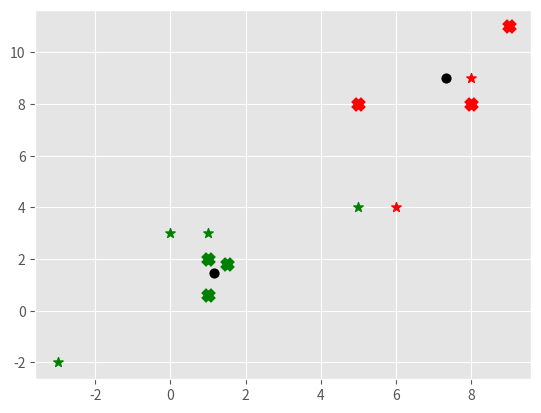

Source code (Python):
import matplotlib.pyplot as plt
from matplotlib import style
style.use('ggplot')
import numpy as np

X = np.array([[1, 2],
	 		 [1.5, 1.8],
	 		 [5, 8],
	 		 [8, 8],
	 		 [1, 0.6],
	 		 [9, 11]])

#plt.scatter(X[:,0], X[:,1], s=50)
#plt.show()

colors = ["g","r","c","b","k"]

class KMeans:

	def __init__(self, k=2, tol=0.001, max_iter=300):
		self.k = k
		self.tol = tol
		self.max_iter = max_iter

	def fit(self, data):
		
		self.centroids = {}

		for i in range(self.k):
			self.centroids[i] = data[i]

		for i in range(self.max_iter):
			self.classifications = {}

			for i in range(self.k):
				self.classifications[i] = []

			for featureset in data:
				distances = [np.linalg.norm(featureset-self.centroids[centroid]) for centroid in self.centroids]
				classification = distances.index(min(distances))
				self.classifications[classification].append(featureset)

			prev_centroids = dict(self.centroids)

			for classification in self.classifications:
				self.centroids[classification] = np.average(self.classifications[classification], axis=0)

			optimized = True

			for c in self.centroids:
				original_centroid = prev_centroids[c]
				current_centroid = self.centroids[c]
				if np.sum((current_centroid-original_centroid)/original_centroid*100.0) > self.tol:
					optimized = False

			if optimized:
				break


	def predict(self, data):
		distances = [np.linalg.norm(data-self.centroids[centroid]) for centroid in self.centroids]
		classification = distances.index(min(distances))
		return classification


clf = KMeans()
clf.fit(X)

for centroid in clf.centroids:
	plt.scatter(clf.centroids[centroid][0], clf.centroids[centroid][1], marker="o", color="k", s=40, linewidths=1)

for classification in clf.classifications:
	color = colors[classification]
	for featureset in clf.classifications[classification]:
		plt.scatter(featureset[0], featureset[1], marker="x", color=color, s=50, linewidths=5)


unkowns = np.array([[1, 3],
				    [8, 9],
	 		 	    [5, 4],
	 		 	    [6, 4],
	 		 	    [0, 3],
	 		 	    [-3, -2]])

for unknown in unkowns:
	classification = clf.predict(unknown)
	plt.scatter(unknown[0], unknown[1], marker="*", color=colors[classification], s=50, linewidths=1)

plt.show()




